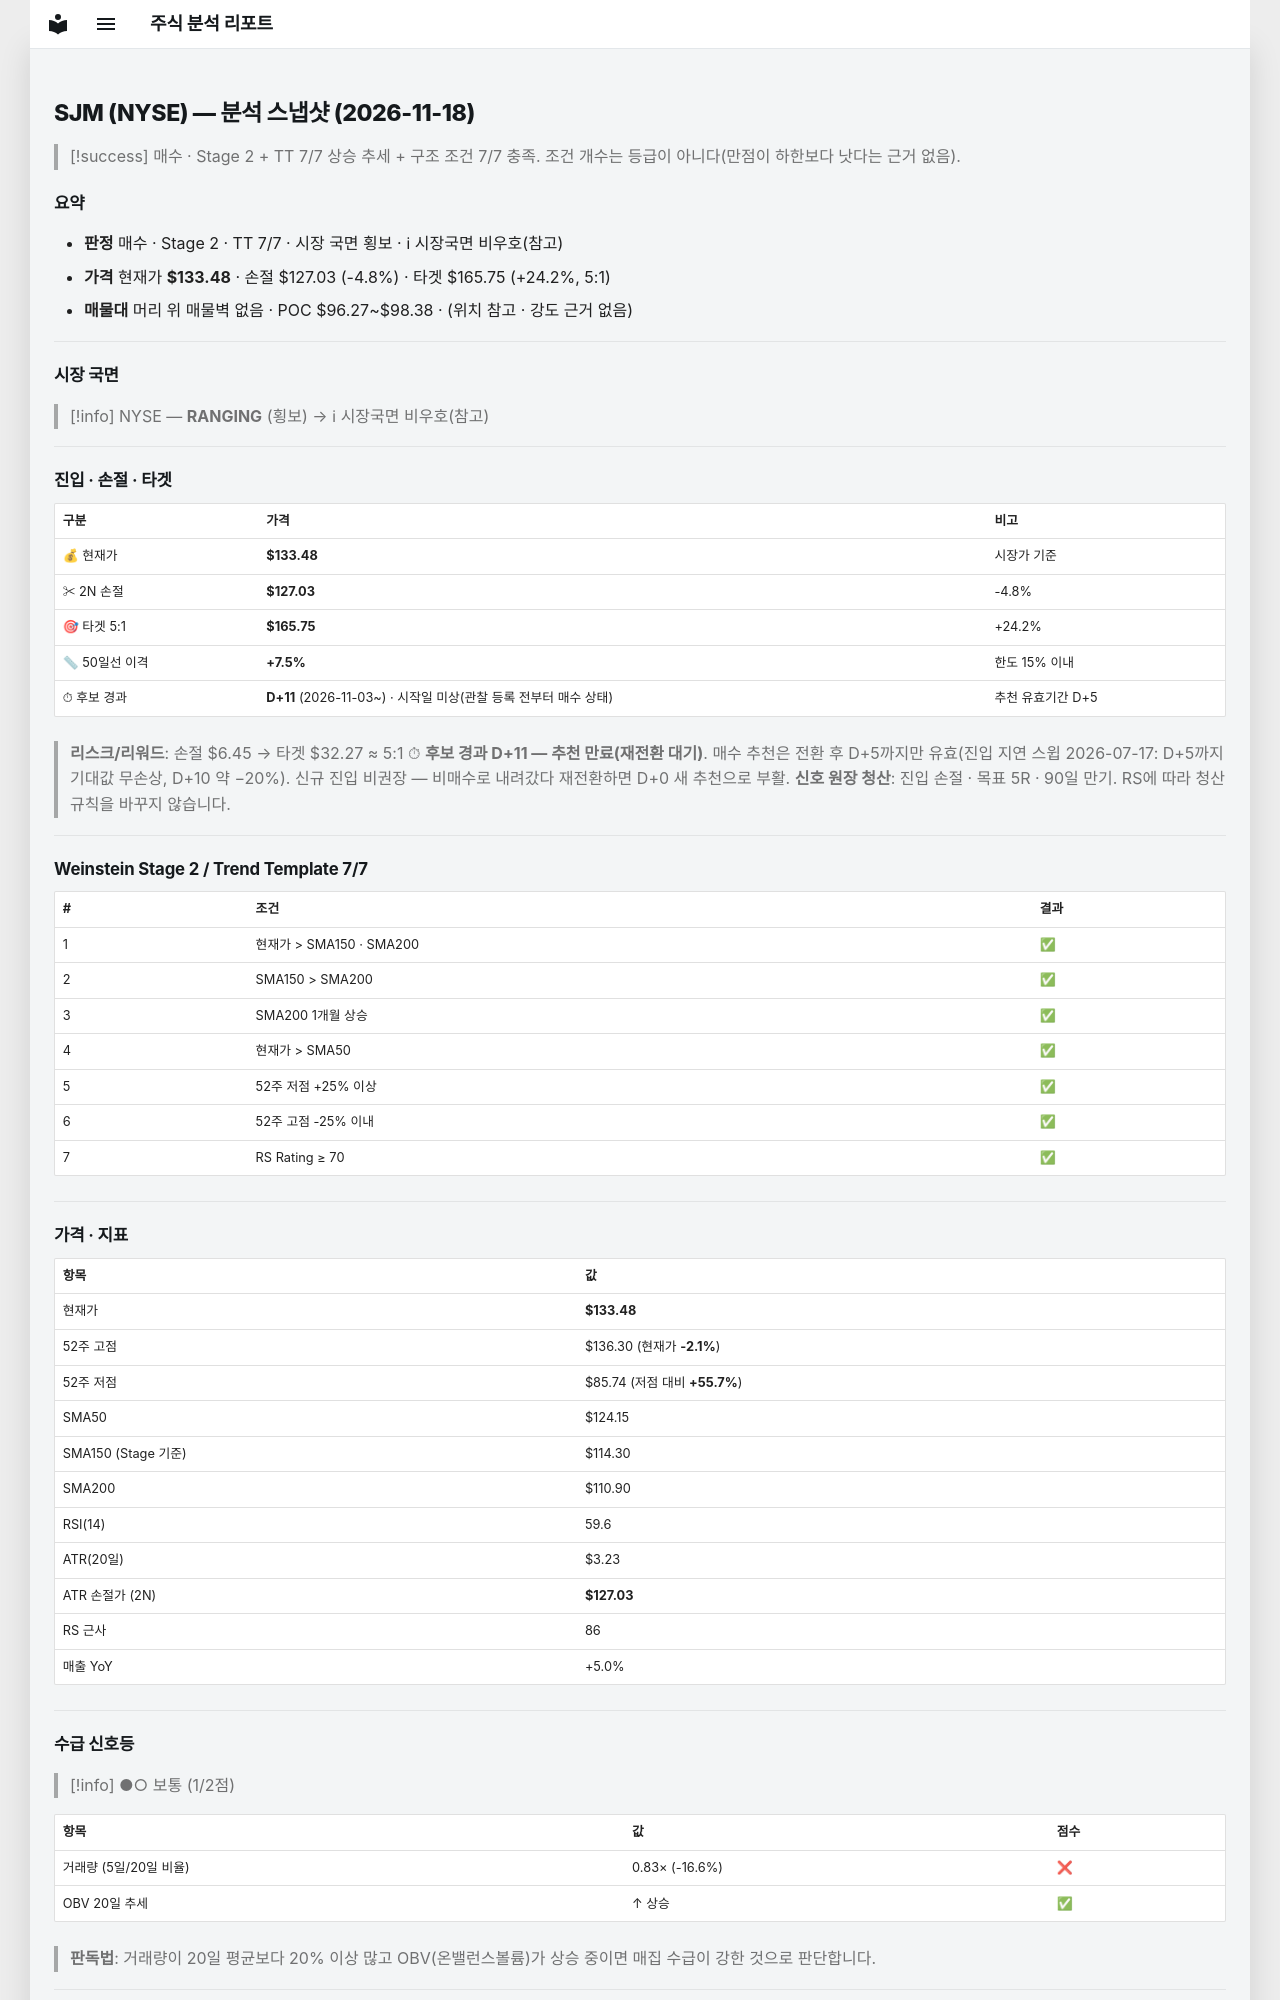

repository: soloandco/stock-reports · page: snapshots/SJM-2026-11-18/index.html · generator: mkdocs

---
type: analysis-snapshot
title: SJM 분석 스냅샷
ticker: SJM
market: NYSE
created: 2026-11-18
updated: 2026-11-18
bar-date: 2026-11-17
verdict: 매수후보
real-rr: 0.19
sma50-gap-pct: 7.5
candidate-days: 11
candidate-since: 2026-11-03
candidate-start-unknown: true
weekly-position: 저항대아래
weekly-overhead-price: 134.73
weekly-overhead-pct: 0.9
stage: 2
trend-template-score: 7
tt-max: 7
ma-set: sma-50-150-200
price: 133.47999572753906
stop-price: 127.02606351466042
market-regime: RANGING
supply-demand-score: 1/2
supply-demand-label: 보통
status: tracking
tags:
  - stock-agent
  - watchlist
  - SJM
  - analysis
related:
  - "[[analysis-template]]"
---

# SJM (NYSE) — 분석 스냅샷 (2026-11-18)

> [!success] 매수 · Stage 2 + TT 7/7
> 상승 추세 + 구조 조건 7/7 충족. 조건 개수는 등급이 아니다(만점이 하한보다 낫다는 근거 없음).

## 요약

- **판정** 매수 · Stage 2 · TT 7/7 · 시장 국면 횡보 · ℹ 시장국면 비우호(참고)
- **가격** 현재가 **$133.48** · 손절 $127.03 (-4.8%) · 타겟 $165.75 (+24.2%, 5:1)
- **매물대** 머리 위 매물벽 없음 · POC $96.27~$98.38 · (위치 참고 · 강도 근거 없음)

---

## 시장 국면

> [!info] NYSE — **RANGING** (횡보) → ℹ 시장국면 비우호(참고)

---

## 진입 · 손절 · 타겟

| 구분 | 가격 | 비고 |
|------|------|------|
| 💰 현재가 | **$133.48** | 시장가 기준 |
| ✂ 2N 손절 | **$127.03** | -4.8% |
| 🎯 타겟 5:1 | **$165.75** | +24.2% |
| 📏 50일선 이격 | **+7.5%** | 한도 15% 이내 |
| ⏱ 후보 경과 | **D+11** (2026-11-03~) · 시작일 미상(관찰 등록 전부터 매수 상태) | 추천 유효기간 D+5 |

> **리스크/리워드**: 손절 $6.45 → 타겟 $32.27 ≈ 5:1
> ⏱ **후보 경과 D+11 — 추천 만료(재전환 대기)**. 매수 추천은 전환 후 D+5까지만 유효(진입 지연 스윕 2026-07-17: D+5까지 기대값 무손상, D+10 약 −20%). 신규 진입 비권장 — 비매수로 내려갔다 재전환하면 D+0 새 추천으로 부활.
> **신호 원장 청산**: 진입 손절 · 목표 5R · 90일 만기. RS에 따라 청산 규칙을 바꾸지 않습니다.

---

## Weinstein Stage 2 / Trend Template 7/7

| # | 조건 | 결과 |
|---|------|------|
| 1 | 현재가 > SMA150 · SMA200 | ✅ |
| 2 | SMA150 > SMA200 | ✅ |
| 3 | SMA200 1개월 상승 | ✅ |
| 4 | 현재가 > SMA50 | ✅ |
| 5 | 52주 저점 +25% 이상 | ✅ |
| 6 | 52주 고점 -25% 이내 | ✅ |
| 7 | RS Rating ≥ 70 | ✅ |

---

## 가격 · 지표

| 항목 | 값 |
|------|---|
| 현재가 | **$133.48** |
| 52주 고점 | $136.30 (현재가 **-2.1%**) |
| 52주 저점 | $85.74 (저점 대비 **+55.7%**) |
| SMA50 | $124.15 |
| SMA150 (Stage 기준) | $114.30 |
| SMA200 | $110.90 |
| RSI(14) | 59.6 |
| ATR(20일) | $3.23 |
| ATR 손절가 (2N) | **$127.03** |
| RS 근사 | 86 |
| 매출 YoY | +5.0% |

---
## 수급 신호등

> [!info] ●○ 보통 (1/2점)

| 항목 | 값 | 점수 |
|------|------|------|
| 거래량 (5일/20일 비율) | 0.83× (-16.6%) | ❌ |
| OBV 20일 추세 | ↑ 상승 | ✅ |

> **판독법**: 거래량이 20일 평균보다 20% 이상 많고 OBV(온밸런스볼륨)가 상승 중이면 매집 수급이 강한 것으로 판단합니다.

---
